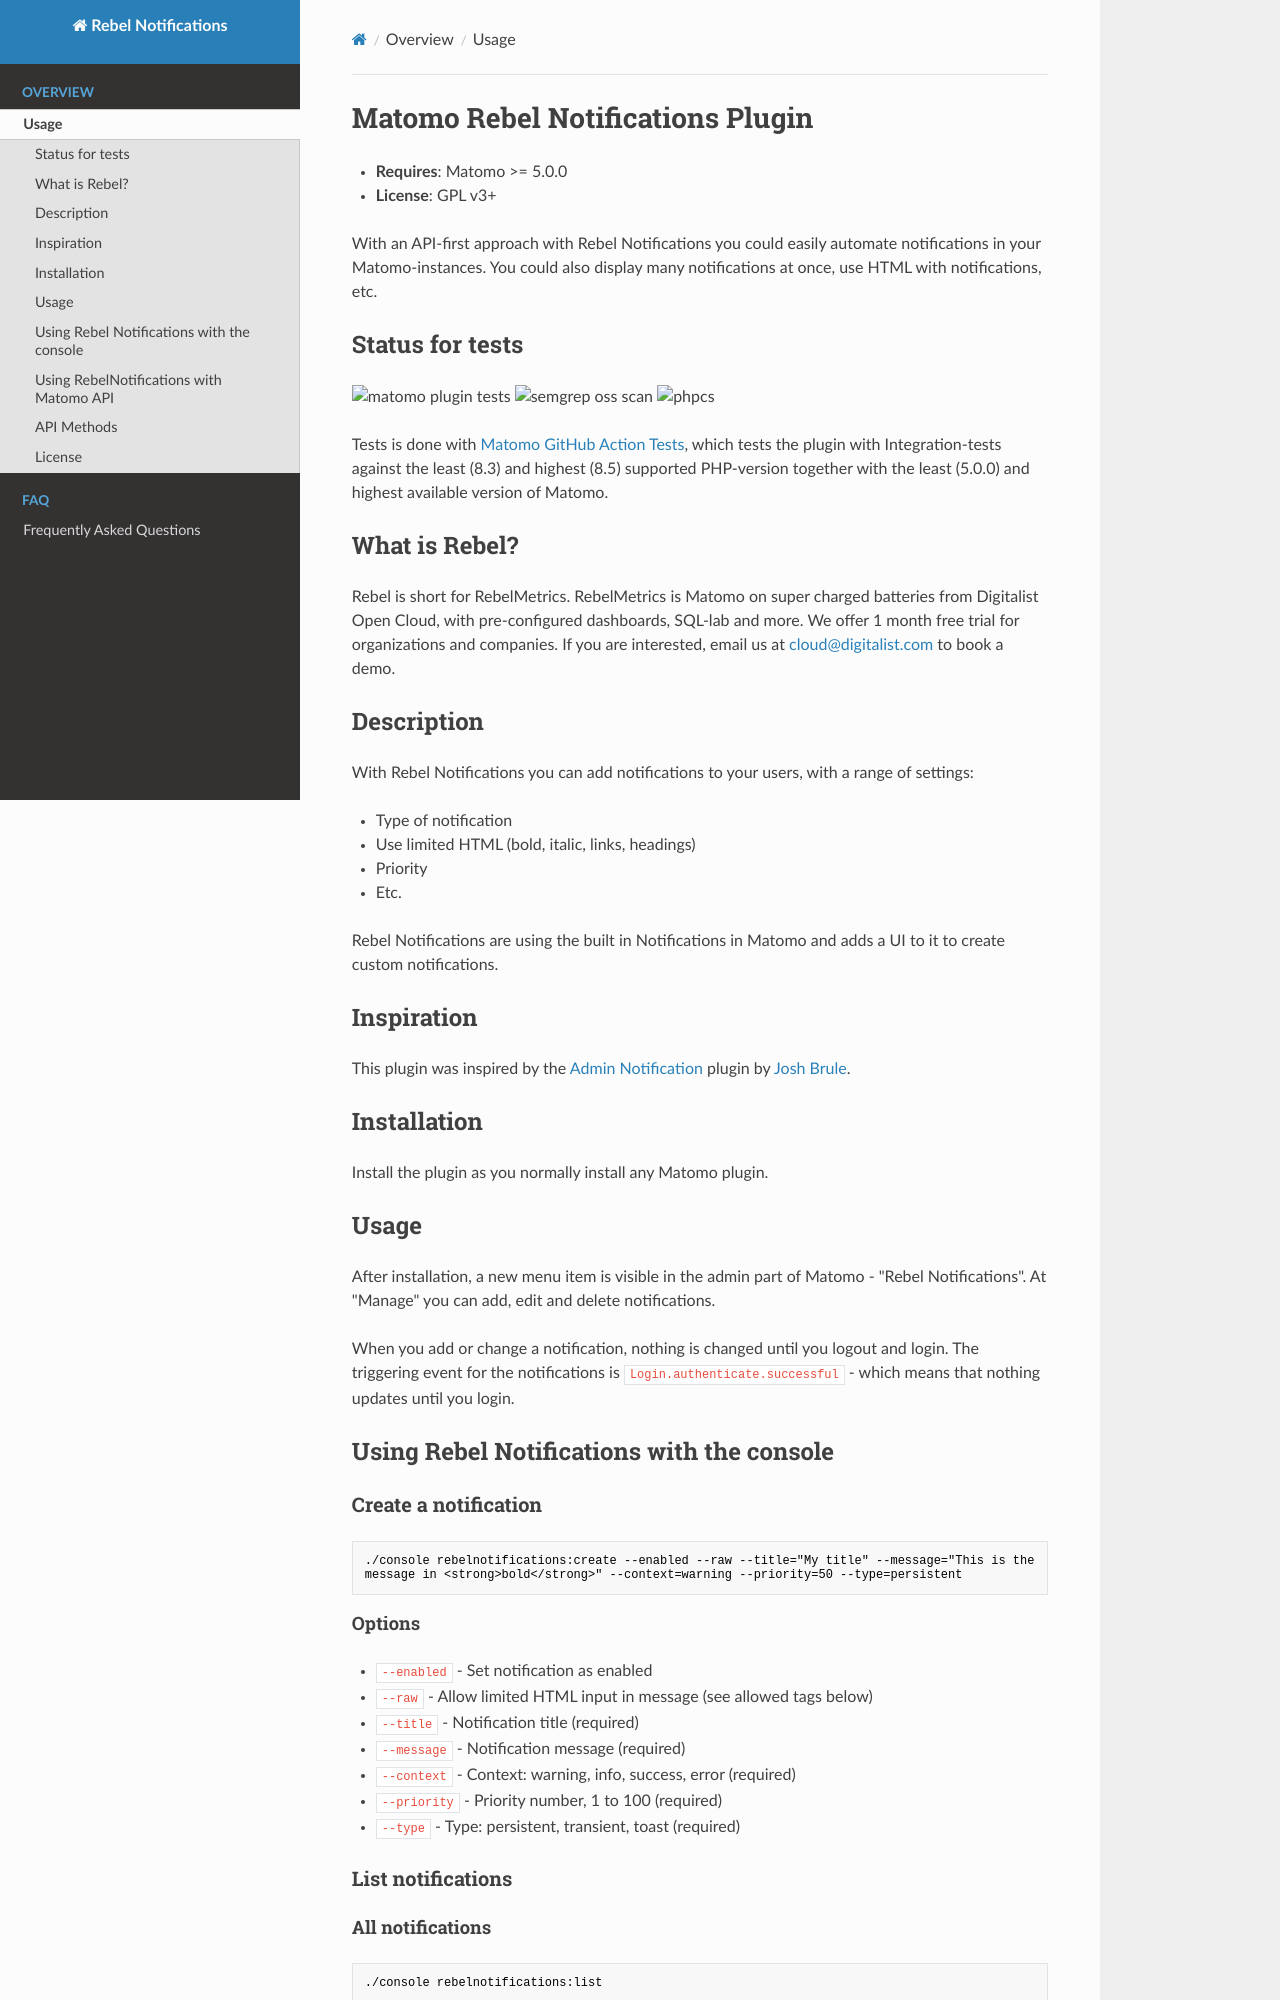

repository: Digitalist-Open-Cloud/Matomo-Plugin-RebelNotifications · page: index.html · generator: mkdocs

# Matomo Rebel Notifications Plugin

- **Requires**: Matomo >= 5.0.0
- **License**: GPL v3+

With an API-first approach with Rebel Notifications you could easily automate notifications in your Matomo-instances. You could also display many notifications at once, use HTML with notifications, etc.

## Status for tests

![matomo plugin tests](https://github.com/Digitalist-Open-Cloud/Matomo-Plugin-RebelNotifications/actions/workflows/matomo.yaml/badge.svg) ![semgrep oss scan](https://github.com/Digitalist-Open-Cloud/Matomo-Plugin-RebelNotifications/actions/workflows/semgrep.yaml/badge.svg) ![phpcs](https://github.com/Digitalist-Open-Cloud/Matomo-Plugin-RebelNotifications/actions/workflows/phpcs.yaml/badge.svg)

Tests is done with [Matomo GitHub Action Tests](https://github.com/Digitalist-Open-Cloud/Matomo-github-action-tests), which tests the plugin with Integration-tests against the least (8.3) and highest (8.5) supported PHP-version together with the least (5.0.0) and highest available version of Matomo.

## What is Rebel?

Rebel is short for RebelMetrics. RebelMetrics is Matomo on super charged batteries from Digitalist Open Cloud, with pre-configured dashboards, SQL-lab and more. We offer 1 month free trial for organizations and companies. If you are interested, email us at <cloud@digitalist.com> to book a demo.

## Description

With Rebel Notifications you can add notifications to your users, with a range of settings:

- Type of notification
- Use limited HTML (bold, italic, links, headings)
- Priority
- Etc.

Rebel Notifications are using the built in Notifications in Matomo and adds a UI to it to create custom notifications.

## Inspiration

This plugin was inspired by the [Admin Notification](https://plugins.matomo.org/AdminNotification) plugin by [Josh Brule](https://github.com/jbrule).

## Installation

Install the plugin as you normally install any Matomo plugin.

## Usage

After installation, a new menu item is visible in the admin part of Matomo - "Rebel Notifications".
At "Manage" you can add, edit and delete notifications.

When you add or change a notification, nothing is changed until you logout and login. The triggering event for the notifications is `Login.authenticate.successful` - which means that nothing updates until you login.

## Using Rebel Notifications with the console

### Create a notification

```sh
./console rebelnotifications:create --enabled --raw --title="My title" --message="This is the message in <strong>bold</strong>" --context=warning --priority=50 --type=persistent
```

#### Options

- `--enabled` - Set notification as enabled
- `--raw` - Allow limited HTML input in message (see allowed tags below)
- `--title` - Notification title (required)
- `--message` - Notification message (required)
- `--context` - Context: warning, info, success, error (required)
- `--priority` - Priority number, 1 to 100 (required)
- `--type` - Type: persistent, transient, toast (required)

### List notifications

#### All notifications

```sh
./console rebelnotifications:list
```
